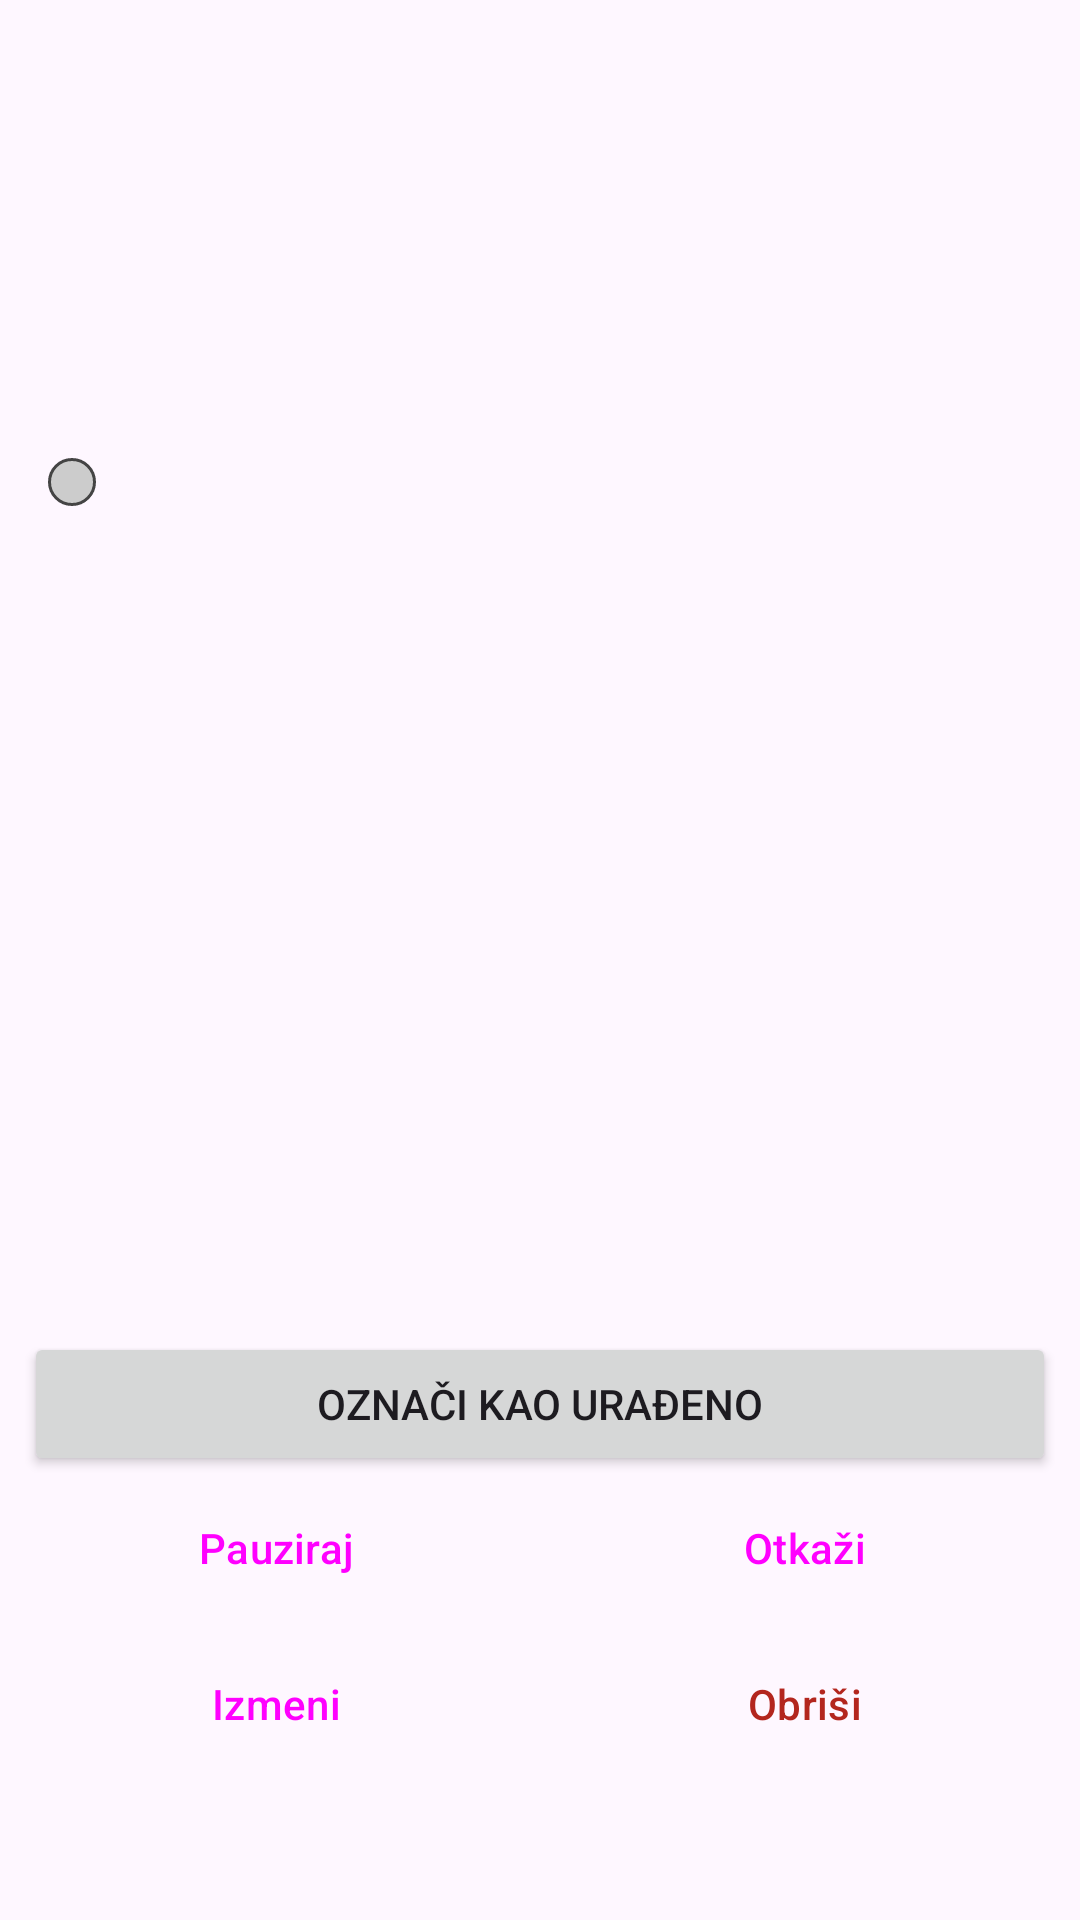

The Android layout XML behind this screen, and the referenced resources:
<!-- AndroidManifest.xml: application theme Theme.Team11Project -->
<!-- res/layout/activity_task_detail.xml -->
<?xml version="1.0" encoding="utf-8"?>
<androidx.coordinatorlayout.widget.CoordinatorLayout xmlns:android="http://schemas.android.com/apk/res/android"
    xmlns:app="http://schemas.android.com/apk/res-auto"
    xmlns:tools="http://schemas.android.com/tools"
    android:layout_width="match_parent"
    android:layout_height="match_parent"
    tools:context=".presentation.activities.TaskDetailActivity">

    <com.google.android.material.appbar.AppBarLayout
        android:layout_width="match_parent"
        android:layout_height="wrap_content">
        <com.google.android.material.appbar.MaterialToolbar
            android:id="@+id/navbar"
            android:layout_width="match_parent"
            android:layout_height="?attr/actionBarSize"
            app:navigationIcon="@drawable/ic_arrow_back" />
    </com.google.android.material.appbar.AppBarLayout>

    
    <ScrollView
        android:id="@+id/scrollView2"
        android:layout_width="match_parent"
        android:layout_height="match_parent"
        app:layout_anchor="@+id/scrollView2"
        app:layout_anchorGravity="center"
        app:layout_behavior="@string/appbar_scrolling_view_behavior">

        <LinearLayout
            android:layout_width="match_parent"
            android:layout_height="wrap_content"
            android:orientation="vertical"
            android:padding="16dp">

            
            <TextView
                android:id="@+id/text_view_detail_title"
                android:layout_width="wrap_content"
                android:layout_height="wrap_content"
                android:textSize="24sp"
                android:textStyle="bold"
                tools:text="Naziv zadatka" />

            <TextView
                android:id="@+id/text_view_detail_status"
                android:layout_width="wrap_content"
                android:layout_height="wrap_content"
                android:layout_marginTop="4dp"
                android:textStyle="italic"
                tools:text="Status: Aktivan" />

            
            <LinearLayout
                android:layout_width="wrap_content"
                android:layout_height="wrap_content"
                android:layout_marginTop="16dp"
                android:gravity="center_vertical">

                <View
                    android:id="@+id/view_detail_category_color"
                    android:layout_width="16dp"
                    android:layout_height="16dp"
                    android:background="@drawable/color_circle_background" />

                <TextView
                    android:id="@+id/text_view_detail_category"
                    android:layout_width="wrap_content"
                    android:layout_height="wrap_content"
                    android:layout_marginStart="8dp"
                    tools:text="Kategorija: Učenje" />
            </LinearLayout>

            
            <TextView
                android:id="@+id/text_view_detail_description"
                android:layout_width="match_parent"
                android:layout_height="wrap_content"
                android:layout_marginTop="16dp"
                tools:text="Detaljan opis zadatka..." />

            
            <TextView
                android:id="@+id/text_view_detail_time"
                android:layout_width="wrap_content"
                android:layout_height="wrap_content"
                android:layout_marginTop="16dp"
                tools:text="Vreme: 20. Avg, 15:00" />

            <TextView
                android:id="@+id/text_view_detail_difficulty"
                android:layout_width="wrap_content"
                android:layout_height="wrap_content"
                android:layout_marginTop="8dp"
                tools:text="Težina: Težak (7 XP)" />

            <TextView
                android:id="@+id/text_view_detail_importance"
                android:layout_width="wrap_content"
                android:layout_height="wrap_content"
                android:layout_marginTop="8dp"
                tools:text="Bitnost: Važan (3 XP)" />

            <TextView
                android:id="@+id/text_view_detail_xp"
                android:layout_width="wrap_content"
                android:layout_height="wrap_content"
                android:layout_marginTop="8dp"
                tools:text="Ukupna vrednost: 10 XP" />

            
            <LinearLayout
                android:id="@+id/layout_detail_recurring"
                android:layout_width="match_parent"
                android:layout_height="wrap_content"
                android:orientation="vertical"
                android:visibility="gone"
                tools:visibility="visible">

                <TextView
                    android:layout_width="wrap_content"
                    android:layout_height="wrap_content"
                    android:layout_marginTop="16dp"
                    android:text="Ponavljanje:"
                    android:textStyle="bold" />

                <TextView
                    android:id="@+id/text_view_detail_recurrence_rule"
                    android:layout_width="wrap_content"
                    android:layout_height="wrap_content"
                    android:layout_marginTop="4dp"
                    tools:text="Svakog 1 dana" />

                <TextView
                    android:id="@+id/text_view_detail_recurrence_period"
                    android:layout_width="wrap_content"
                    android:layout_height="wrap_content"
                    android:layout_marginTop="4dp"
                    tools:text="Od 20.08.2025 do 30.08.2025" />
            </LinearLayout>

        </LinearLayout>
    </ScrollView>

    <LinearLayout
        android:layout_width="match_parent"
        android:layout_height="wrap_content"
        android:layout_gravity="bottom"
        android:layout_marginBottom="40dp"
        android:orientation="vertical"
        android:padding="8dp">

        
        <Button
            android:id="@+id/button_detail_complete"
            android:layout_width="match_parent"
            android:layout_height="wrap_content"
            android:text="Označi kao urađeno"/>

        
        <LinearLayout
            android:layout_width="match_parent"
            android:layout_height="wrap_content"
            android:orientation="horizontal">

            <Button android:id="@+id/button_detail_pause" style="?attr/materialButtonOutlinedStyle"
                android:layout_width="0dp" android:layout_height="wrap_content"
                android:layout_weight="1" android:text="Pauziraj"/>

            <Button android:id="@+id/button_detail_cancel" style="?attr/materialButtonOutlinedStyle"
                android:layout_width="0dp" android:layout_height="wrap_content"
                android:layout_weight="1" android:layout_marginStart="8dp" android:text="Otkaži"/>

        </LinearLayout>
        <LinearLayout
            android:layout_width="match_parent"
            android:layout_height="wrap_content"
            android:layout_marginTop="4dp"
            android:orientation="horizontal">

            <Button
                android:id="@+id/button_detail_edit"
                style="?attr/borderlessButtonStyle"
                android:layout_width="0dp"
                android:layout_height="wrap_content"
                android:layout_weight="1"
                android:text="Izmeni"/>

            <Button
                android:id="@+id/button_detail_delete"
                style="?attr/borderlessButtonStyle"
                android:textColor="?attr/colorError"
                android:layout_width="0dp"
                android:layout_height="wrap_content"
                android:layout_weight="1"
                android:layout_marginStart="8dp"
                android:text="Obriši"/>
        </LinearLayout>
    </LinearLayout>

</androidx.coordinatorlayout.widget.CoordinatorLayout>
<!-- resources referenced by this layout -->
<resources>
  <!-- drawable color_circle_background (drawable) -->
  <?xml version="1.0" encoding="utf-8"?>
  <shape xmlns:android="http://schemas.android.com/apk/res/android"
      android:shape="oval">
      
      <solid android:color="#CCCCCC" />
      <stroke
          android:width="1dp"
          android:color="#444444" />
  
  </shape>
  <style name="Theme.Team11Project" parent="Base.Theme.Team11Project" />
  <style name="Base.Theme.Team11Project" parent="Theme.Material3.DayNight.NoActionBar">
          
          
      </style>
</resources>
